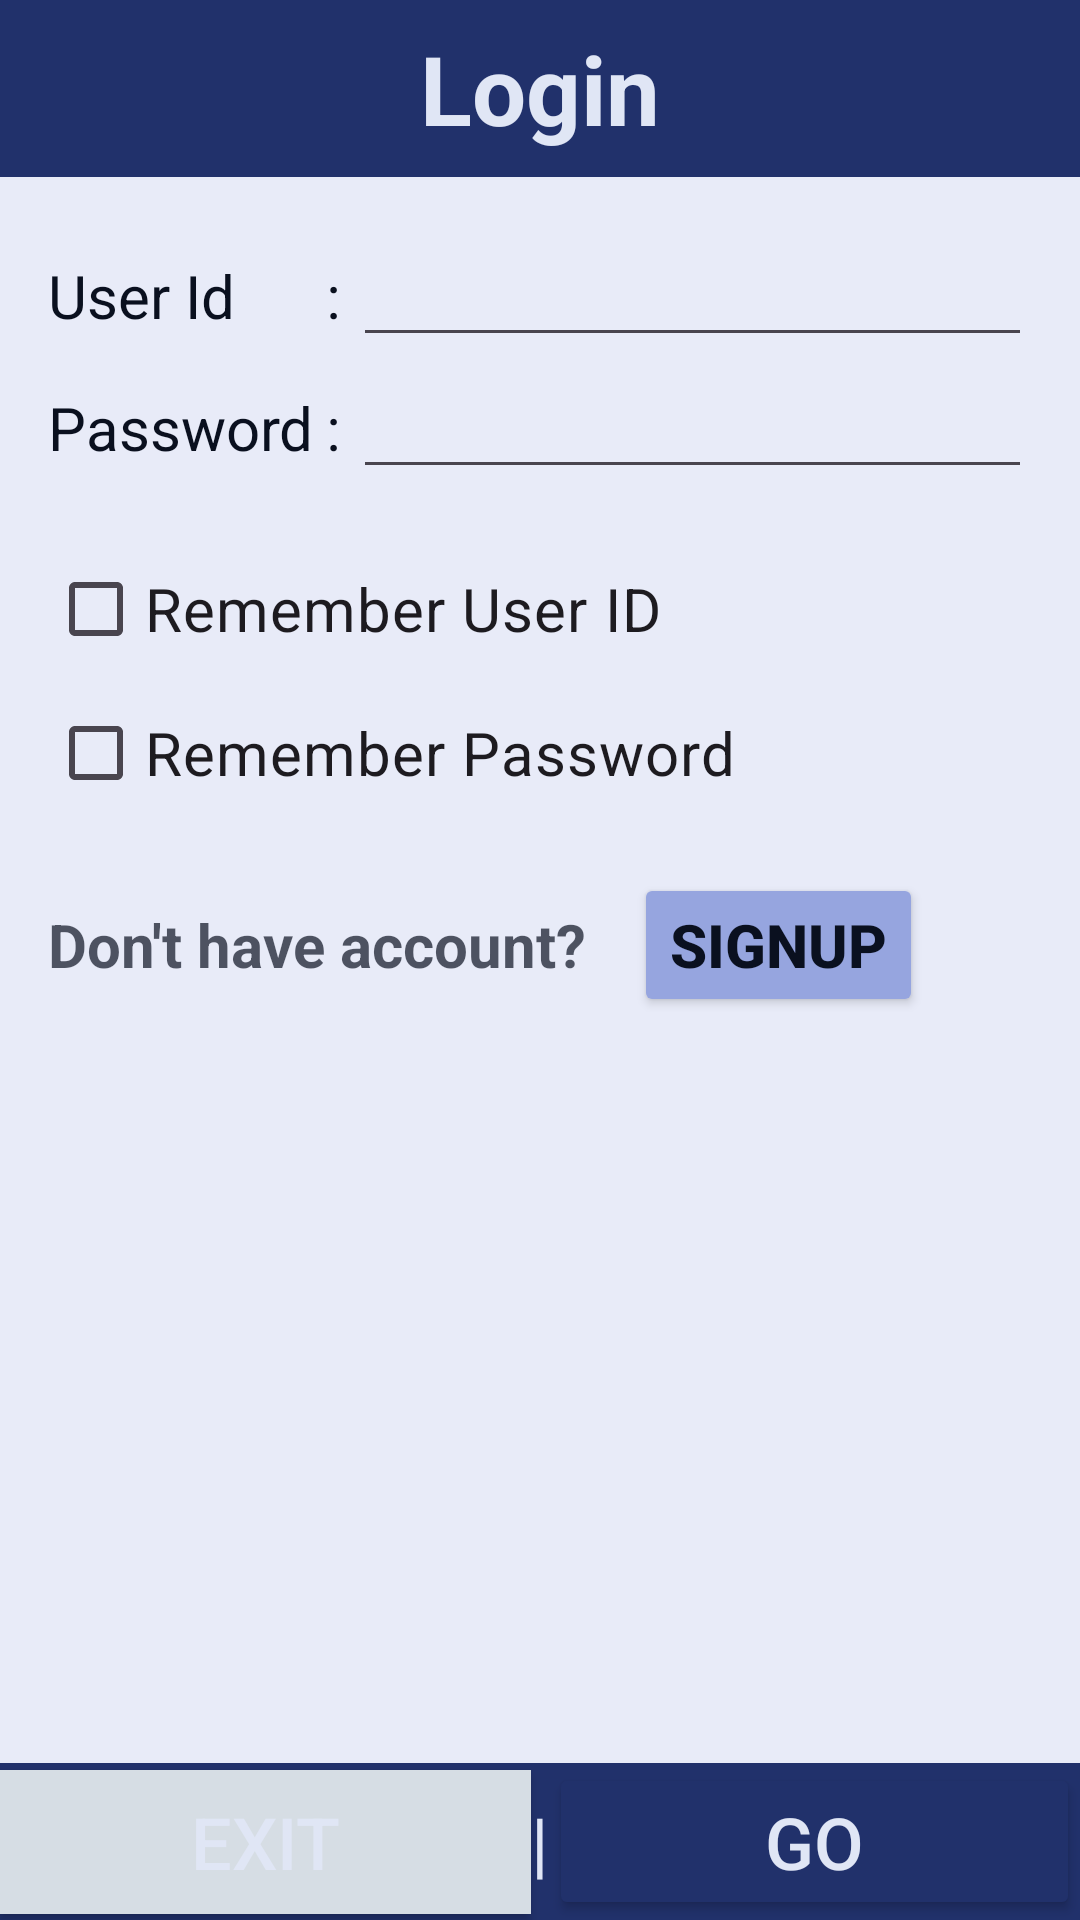

This screen was rendered from an Android layout file. Write that file and the resources it references.
<!-- AndroidManifest.xml: application theme Theme.CSE489_Sec2_2020160189 -->
<!-- res/layout/activity_login.xml -->
<?xml version="1.0" encoding="utf-8"?>
<androidx.constraintlayout.widget.ConstraintLayout xmlns:android="http://schemas.android.com/apk/res/android"
    xmlns:tools="http://schemas.android.com/tools"
    android:layout_width="match_parent"
    android:layout_height="match_parent"
    tools:context=".LoginActivity">

    <LinearLayout
        android:layout_width="match_parent"
        android:layout_height="match_parent"
        android:background="@color/colorPrimary"
        android:orientation="vertical">

        <TextView
            android:layout_width="match_parent"
            android:layout_height="wrap_content"
            android:layout_marginVertical="8dp"
            android:gravity="center"
            android:text="Login"
            android:textColor="@color/textInverseColor"
            android:textSize="32sp"
            android:textStyle="bold" />

        <TableLayout
            android:layout_width="match_parent"
            android:layout_height="0dp"
            android:layout_weight="1"
            android:background="@color/colorBg"
            android:padding="16dp">

            <TableRow>
                <TextView
                    android:text="User Id"
                    android:textColor="@color/textColor"
                    android:textSize="20sp" />

                <TextView
                    android:padding="4dp"
                    android:text=":"
                    android:textColor="@color/textColor"
                    android:textSize="20sp" />

                <EditText
                    android:id="@+id/etUserId"
                    android:layout_width="0dp"
                    android:layout_weight="1"
                    android:autofillHints="username"
                    android:inputType="text"
                    android:textColor="@color/textColor"
                    android:textSize="20sp" />
            </TableRow>

            <TableRow>
                <TextView
                    android:text="Password"
                    android:textColor="@color/textColor"
                    android:textSize="20sp" />

                <TextView
                    android:padding="4dp"
                    android:text=":"
                    android:textColor="@color/textColor"
                    android:textSize="20sp" />

                <EditText
                    android:id="@+id/etPW"
                    android:layout_width="0dp"
                    android:layout_weight="1"
                    android:autofillHints="password"
                    android:inputType="numberPassword"
                    android:textColor="@color/textColor"
                    android:textSize="20sp" />
            </TableRow>

            <CheckBox
                android:id="@+id/cbRemUserId"
                android:layout_marginTop="16dp"
                android:text="Remember User ID"
                android:textSize="20sp" />

            <CheckBox
                android:id="@+id/cbRemPass"
                android:text="Remember Password"
                android:textSize="20sp" />

            <LinearLayout
                android:layout_marginTop="16dp"
                android:orientation="horizontal">

                <TextView
                    android:layout_width="wrap_content"
                    android:layout_height="wrap_content"
                    android:layout_marginEnd="16dp"
                    android:alpha="0.7"
                    android:text="Don't have account?"
                    android:textColor="@color/textColor"
                    android:textSize="20sp"
                    android:textStyle="bold" />

                <Button
                    android:id="@+id/btnSignup"
                    android:layout_width="wrap_content"
                    android:layout_height="wrap_content"
                    android:backgroundTint="@color/colorAccent"
                    android:text="Signup"
                    android:textColor="@color/textColor"
                    android:textSize="20sp"
                    android:textStyle="bold" />

            </LinearLayout>

        </TableLayout>

        <LinearLayout
            android:layout_width="match_parent"
            android:layout_height="wrap_content"
            android:orientation="horizontal">

            <Button
                android:id="@+id/btnExit"
                android:layout_width="0dp"
                android:layout_height="wrap_content"
                android:layout_weight="1"
                android:background="@color/colorPrimary"
                android:backgroundTint="#d6dde4"
                android:text="Exit"
                android:textColor="@color/textInverseColor"
                android:textSize="24sp" />

            <TextView
                android:layout_width="wrap_content"
                android:layout_height="wrap_content"
                android:text="|"
                android:textColor="@color/textInverseColor"
                android:textSize="24sp" />

            <Button
                android:id="@+id/btnGo"
                android:layout_width="0dp"
                android:layout_height="wrap_content"
                android:layout_weight="1"
                android:backgroundTint="@color/colorPrimary"
                android:text="Go"
                android:textColor="@color/textInverseColor"
                android:textSize="24sp" />

        </LinearLayout>

    </LinearLayout>

</androidx.constraintlayout.widget.ConstraintLayout>
<!-- resources referenced by this layout -->
<resources>
  <color name="colorAccent">#96a5df</color>
  <color name="colorBg">#e8ebf8</color>
  <color name="colorPrimary">#21316B</color>
  <color name="textColor">#0a101f</color>
  <color name="textInverseColor">#e0e6f5</color>
  <style name="Theme.CSE489_Sec2_2020160189" parent="Base.Theme.CSE489_Sec2_2020160189" />
  <style name="Base.Theme.CSE489_Sec2_2020160189" parent="Theme.Material3.DayNight.NoActionBar">
          <item name="android:navigationBarColor">@color/colorPrimary</item>
          <item name="android:statusBarColor">@color/colorPrimary</item>
          <item name="colorAccent">@color/colorAccent</item>
          <item name="colorPrimary">@color/colorPrimary</item>
          <item name="colorSecondary">@color/cardBg</item>
          <item name="android:calendarTextColor">@color/textColor</item>
      </style>
  <color name="cardBg">#d8ddf3</color>
</resources>
